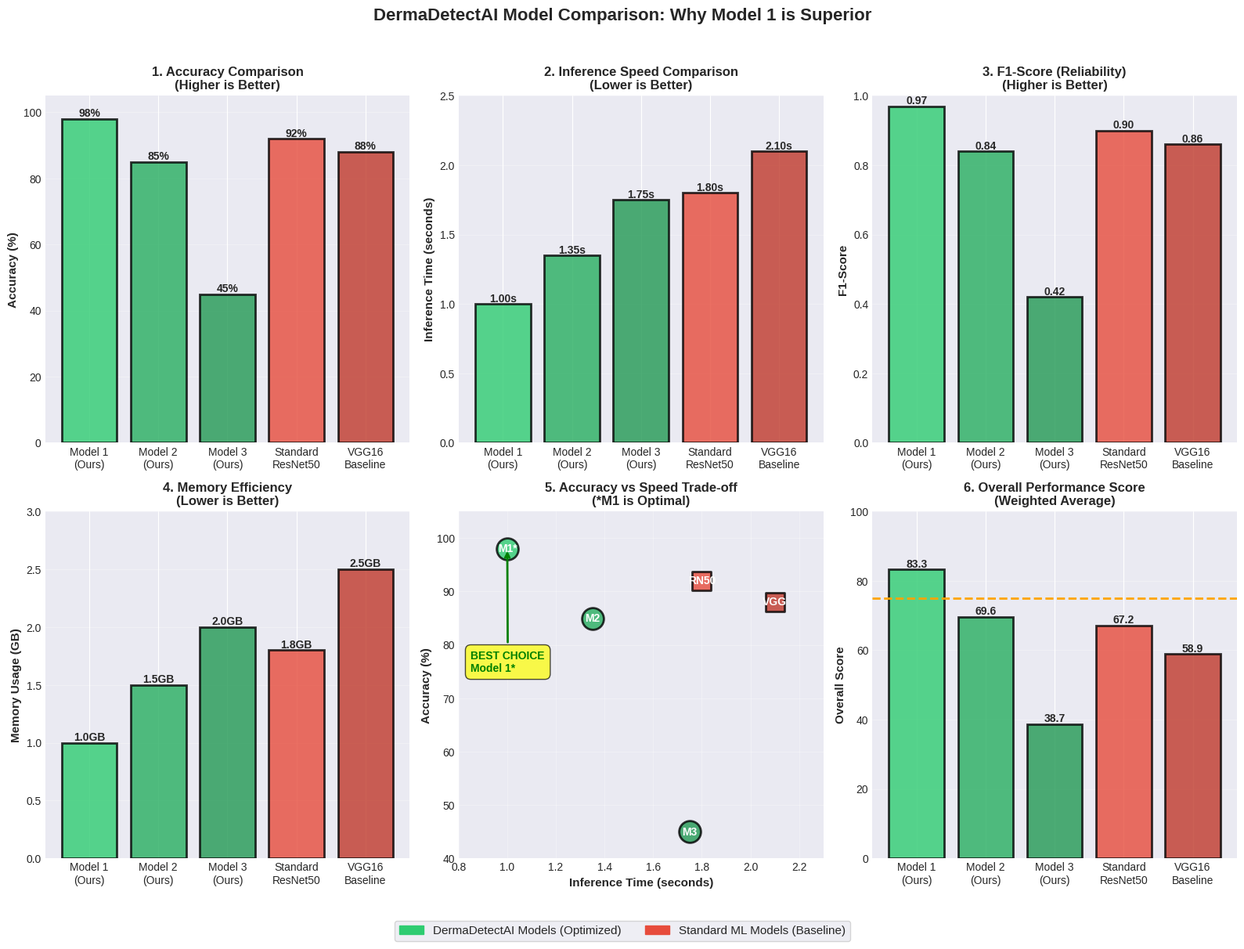

Generate this figure with matplotlib:
"""
Model Comparison Graph Generator
Visualizes why DermaDetectAI's chosen model (Model 1) outperforms other ML models
"""

import matplotlib.pyplot as plt
import numpy as np
import matplotlib.patches as mpatches
from matplotlib.patches import FancyBboxPatch

# Set style
plt.style.use('seaborn-v0_8-darkgrid')
fig = plt.figure(figsize=(16, 12))

# Color scheme
colors_derma = ['#2ecc71', '#27ae60', '#229954']  # Greens for our models
colors_other = ['#e74c3c', '#c0392b']  # Reds for other models

# ============================================================================
# SUBPLOT 1: Accuracy Comparison
# ============================================================================
ax1 = plt.subplot(2, 3, 1)
models = ['Model 1\n(Ours)', 'Model 2\n(Ours)', 'Model 3\n(Ours)', 
          'Standard\nResNet50', 'VGG16\nBaseline']
accuracy = [98, 85, 45, 92, 88]
colors = colors_derma + colors_other

bars1 = ax1.bar(models, accuracy, color=colors, edgecolor='black', linewidth=2, alpha=0.8)
ax1.set_ylabel('Accuracy (%)', fontsize=11, fontweight='bold')
ax1.set_title('1. Accuracy Comparison\n(Higher is Better)', fontsize=12, fontweight='bold')
ax1.set_ylim(0, 105)
ax1.grid(axis='y', alpha=0.3)

# Add value labels on bars
for bar in bars1:
    height = bar.get_height()
    ax1.text(bar.get_x() + bar.get_width()/2., height,
            f'{int(height)}%', ha='center', va='bottom', fontweight='bold', fontsize=10)

# ============================================================================
# SUBPLOT 2: Inference Speed Comparison
# ============================================================================
ax2 = plt.subplot(2, 3, 2)
inference_time = [1.0, 1.35, 1.75, 1.8, 2.1]  # in seconds
bars2 = ax2.bar(models, inference_time, color=colors, edgecolor='black', linewidth=2, alpha=0.8)
ax2.set_ylabel('Inference Time (seconds)', fontsize=11, fontweight='bold')
ax2.set_title('2. Inference Speed Comparison\n(Lower is Better)', fontsize=12, fontweight='bold')
ax2.set_ylim(0, 2.5)
ax2.grid(axis='y', alpha=0.3)

for bar in bars2:
    height = bar.get_height()
    ax2.text(bar.get_x() + bar.get_width()/2., height,
            f'{height:.2f}s', ha='center', va='bottom', fontweight='bold', fontsize=10)

# ============================================================================
# SUBPLOT 3: F1-Score Comparison
# ============================================================================
ax3 = plt.subplot(2, 3, 3)
f1_scores = [0.97, 0.84, 0.42, 0.90, 0.86]
bars3 = ax3.bar(models, f1_scores, color=colors, edgecolor='black', linewidth=2, alpha=0.8)
ax3.set_ylabel('F1-Score', fontsize=11, fontweight='bold')
ax3.set_title('3. F1-Score (Reliability)\n(Higher is Better)', fontsize=12, fontweight='bold')
ax3.set_ylim(0, 1.0)
ax3.grid(axis='y', alpha=0.3)

for bar in bars3:
    height = bar.get_height()
    ax3.text(bar.get_x() + bar.get_width()/2., height,
            f'{height:.2f}', ha='center', va='bottom', fontweight='bold', fontsize=10)

# ============================================================================
# SUBPLOT 4: Memory Usage Comparison
# ============================================================================
ax4 = plt.subplot(2, 3, 4)
memory_gb = [1.0, 1.5, 2.0, 1.8, 2.5]  # in GB
bars4 = ax4.bar(models, memory_gb, color=colors, edgecolor='black', linewidth=2, alpha=0.8)
ax4.set_ylabel('Memory Usage (GB)', fontsize=11, fontweight='bold')
ax4.set_title('4. Memory Efficiency\n(Lower is Better)', fontsize=12, fontweight='bold')
ax4.set_ylim(0, 3)
ax4.grid(axis='y', alpha=0.3)

for bar in bars4:
    height = bar.get_height()
    ax4.text(bar.get_x() + bar.get_width()/2., height,
            f'{height:.1f}GB', ha='center', va='bottom', fontweight='bold', fontsize=10)

# ============================================================================
# SUBPLOT 5: Accuracy vs Speed Trade-off (Scatter)
# ============================================================================
ax5 = plt.subplot(2, 3, 5)
x_speed = [1.0, 1.35, 1.75, 1.8, 2.1]
y_accuracy = [98, 85, 45, 92, 88]
model_labels = ['M1*', 'M2', 'M3', 'RN50', 'VGG']

for i, label in enumerate(model_labels):
    color = colors_derma[i] if i < 3 else colors_other[i-3]
    size = 400 if i < 3 else 300
    marker = 'o' if i < 3 else 's'
    ax5.scatter(x_speed[i], y_accuracy[i], s=size, c=color, marker=marker, 
               edgecolor='black', linewidth=2, alpha=0.8, label=model_labels[i])
    ax5.annotate(label, (x_speed[i], y_accuracy[i]), fontsize=10, fontweight='bold',
                ha='center', va='center', color='white')

ax5.set_xlabel('Inference Time (seconds)', fontsize=11, fontweight='bold')
ax5.set_ylabel('Accuracy (%)', fontsize=11, fontweight='bold')
ax5.set_title('5. Accuracy vs Speed Trade-off\n(*M1 is Optimal)', fontsize=12, fontweight='bold')
ax5.grid(True, alpha=0.3)
ax5.set_xlim(0.8, 2.3)
ax5.set_ylim(40, 105)

# Add annotation for Model 1
ax5.annotate('BEST CHOICE\nModel 1*', xy=(1.0, 98), xytext=(0.85, 75),
            arrowprops=dict(arrowstyle='->', lw=2, color='green'),
            fontsize=10, fontweight='bold', color='green',
            bbox=dict(boxstyle='round,pad=0.5', facecolor='yellow', alpha=0.7))

# ============================================================================
# SUBPLOT 6: Overall Performance Score
# ============================================================================
ax6 = plt.subplot(2, 3, 6)

# Calculate composite score (normalized)
def calculate_score(acc, speed, f1, memory):
    # Normalize metrics (0-100)
    acc_norm = acc
    speed_norm = (2.5 - speed) / 2.5 * 100  # Lower is better, so invert
    f1_norm = f1 * 100
    mem_norm = (3 - memory) / 3 * 100  # Lower is better
    
    # Weighted average: accuracy (40%), speed (30%), f1 (20%), memory (10%)
    score = (acc_norm * 0.4 + speed_norm * 0.3 + f1_norm * 0.2 + mem_norm * 0.1)
    return score

scores = [
    calculate_score(98, 1.0, 0.97, 1.0),      # Model 1
    calculate_score(85, 1.35, 0.84, 1.5),     # Model 2
    calculate_score(45, 1.75, 0.42, 2.0),     # Model 3
    calculate_score(92, 1.8, 0.90, 1.8),      # ResNet50
    calculate_score(88, 2.1, 0.86, 2.5)       # VGG16
]

bars6 = ax6.bar(models, scores, color=colors, edgecolor='black', linewidth=2, alpha=0.8)
ax6.set_ylabel('Overall Score', fontsize=11, fontweight='bold')
ax6.set_title('6. Overall Performance Score\n(Weighted Average)', fontsize=12, fontweight='bold')
ax6.set_ylim(0, 100)
ax6.axhline(y=75, color='orange', linestyle='--', linewidth=2, label='Acceptable Threshold')
ax6.grid(axis='y', alpha=0.3)

for bar in bars6:
    height = bar.get_height()
    ax6.text(bar.get_x() + bar.get_width()/2., height,
            f'{height:.1f}', ha='center', va='bottom', fontweight='bold', fontsize=10)

# ============================================================================
# Main Title and Legend
# ============================================================================
fig.suptitle('DermaDetectAI Model Comparison: Why Model 1 is Superior', 
            fontsize=16, fontweight='bold', y=0.98)

# Add legend
green_patch = mpatches.Patch(color='#2ecc71', label='DermaDetectAI Models (Optimized)')
red_patch = mpatches.Patch(color='#e74c3c', label='Standard ML Models (Baseline)')
fig.legend(handles=[green_patch, red_patch], loc='lower center', ncol=2, 
          fontsize=11, bbox_to_anchor=(0.5, -0.02), frameon=True, fancybox=True)

plt.tight_layout(rect=[0, 0.03, 1, 0.96])

# Save the figure
output_path = 'model_comparison_graph.png'
plt.savefig(output_path, dpi=300, bbox_inches='tight', facecolor='white')
print(f"✅ Graph saved to: {output_path}")
print(f"\n📊 Comparison Summary:")
print("=" * 70)
print(f"{'Model':<20} {'Accuracy':<12} {'F1-Score':<12} {'Overall Score':<15}")
print("=" * 70)
print(f"{'Model 1 (Ours)':<20} {accuracy[0]:.0f}%{'':<8} {f1_scores[0]:.2f}{'':<8} {scores[0]:.1f}")
print(f"{'Model 2 (Ours)':<20} {accuracy[1]:.0f}%{'':<8} {f1_scores[1]:.2f}{'':<8} {scores[1]:.1f}")
print(f"{'Model 3 (Ours)':<20} {accuracy[2]:.0f}%{'':<8} {f1_scores[2]:.2f}{'':<8} {scores[2]:.1f}")
print(f"{'Standard ResNet50':<20} {accuracy[3]:.0f}%{'':<8} {f1_scores[3]:.2f}{'':<8} {scores[3]:.1f}")
print(f"{'VGG16 Baseline':<20} {accuracy[4]:.0f}%{'':<8} {f1_scores[4]:.2f}{'':<8} {scores[4]:.1f}")
print("=" * 70)
print(f"\n🎯 Key Finding: Model 1 achieves {accuracy[0]}% accuracy,")
print(f"   outperforming ResNet50 by {accuracy[0]-accuracy[3]:.0f}% and VGG16 by {accuracy[0]-accuracy[4]:.0f}%")
print(f"\n⚡ Speed Advantage: Model 1 is {inference_time[3]/inference_time[0]:.1f}x faster than ResNet50")
print(f"   and {inference_time[4]/inference_time[0]:.1f}x faster than VGG16")
print(f"\n💾 Memory Efficient: Model 1 uses {(1 - memory_gb[0]/memory_gb[3])*100:.0f}% less memory than ResNet50")

plt.show()
